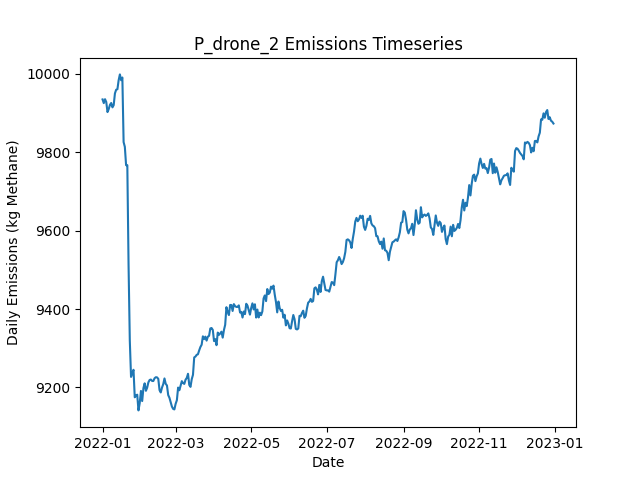

The data file committed next to this chart (first rows):
Date, Daily Emissions (Kg Methane), Daily Mitigable Emissions (Kg Methane), Daily Non-Mitigable Emissions (Kg Methan…, Daily Cost ($), Active Leaks, New Leaks, Leaks Repaired, Leaks Naturally Repaired, Leaks Tagged, Daily Repair Cost ($), Daily Natural Repair Cost ($), drone Deployment Cost ($), drone Sites flagged for Follow-Up, drone Leaks tagged for repair, drone Sites Visited, drone Travel Time (Minutes), drone Survey Time (Minutes), OGI_FU Deployment Cost ($), OGI_FU Sites flagged for Follow-Up, OGI_FU Leaks tagged for repair, OGI_FU Sites Visited, OGI_FU Travel Time (Minutes), OGI_FU Survey Time (Minutes)
2022-01-01, 9934, 7035, 2899, 500, 3691, 3709, 0, 12, 0.00000, 0.00000, 2400, 500, 0, , 9, 300, 180, 0.00000, , 0, 0, 0, 0
2022-01-02, 9925, 7020, 2905, 500, 3693, 11, 0, 9, 0.00000, 0.00000, 1800, 500, 0, , 9, 300, 180, 0.00000, , 0, 0, 0, 0
2022-01-03, 9935, 7037, 2898, 1500, 3690, 9, 0, 9, 55, 0.00000, 1800, 500, 2, , 9, 300, 180, 1000, , 55, 2, 60, 240
2022-01-04, 9927, 7029, 2898, 500, 3684, 6, 0, 11, 0.00000, 0.00000, 2200, 500, 0, , 9, 300, 180, 0.00000, , 0, 0, 0, 0
2022-01-05, 9902, 7013, 2889, 1000, 3681, 10, 0, 10, 21, 0.00000, 2000, 500, 1, , 9, 300, 180, 500, , 21, 1, 30, 120
2022-01-06, 9910, 7012, 2898, 500, 3683, 8, 0, 4, 0.00000, 0.00000, 800, 500, 0, , 9, 300, 180, 0.00000, , 0, 0, 0, 0
2022-01-07, 9920, 7031, 2889, 1500, 3687, 11, 0, 4, 68, 0.00000, 800, 500, 4, , 9, 300, 180, 1000, , 68, 3, 120, 360
2022-01-08, 9925, 7032, 2893, 1500, 3688, 10, 0, 5, 69, 0.00000, 1000, 500, 2, , 9, 300, 180, 1000, , 69, 3, 120, 360
2022-01-09, 9914, 7016, 2898, 1000, 3683, 8, 0, 11, 26, 0.00000, 2200, 500, 1, , 9, 300, 180, 500, , 26, 1, 30, 120
2022-01-10, 9920, 7044, 2876, 500, 3686, 10, 0, 1, 0.00000, 0.00000, 200, 500, 0, , 9, 300, 180, 0.00000, , 0, 0, 0, 0
2022-01-11, 9949, 7046, 2903, 500, 3685, 10, 0, 7, 0.00000, 0.00000, 1400, 500, 0, , 9, 300, 180, 0.00000, , 0, 0, 0, 0
2022-01-12, 9959, 7048, 2910, 1000, 3693, 17, 0, 7, 14, 0.00000, 1400, 500, 1, , 1, 30, 20, 500, , 14, 1, 30, 120
2022-01-13, 9960, 7039, 2921, 0.00000, 3694, 7, 0, 5, 0.00000, 0.00000, 1000, 0.00000, 0, , 0, 0, 0, 0.00000, , 0, 0, 0, 0
2022-01-14, 9983, 7022, 2961, 0.00000, 3694, 10, 0, 7, 0.00000, 0.00000, 1400, 0.00000, 0, , 0, 0, 0, 0.00000, , 0, 0, 0, 0
2022-01-15, 9998, 7021, 2977, 0.00000, 3694, 5, 0, 4, 0.00000, 0.00000, 800, 0.00000, 0, , 0, 0, 0, 0.00000, , 0, 0, 0, 0
2022-01-16, 9983, 7012, 2971, 0.00000, 3695, 13, 0, 7, 0.00000, 0.00000, 1400, 0.00000, 0, , 0, 0, 0, 0.00000, , 0, 0, 0, 0
2022-01-17, 9990, 7020, 2970, 0.00000, 3694, 9, 0, 6, 0.00000, 0.00000, 1200, 0.00000, 0, , 0, 0, 0, 0.00000, , 0, 0, 0, 0
2022-01-18, 9825, 6859, 2966, 9200, 3651, 14, 46, 7, 0.00000, 9200, 1400, 0.00000, 0, , 0, 0, 0, 0.00000, , 0, 0, 0, 0
2022-01-19, 9813, 6843, 2970, 0.00000, 3651, 10, 0, 9, 0.00000, 0.00000, 1800, 0.00000, 0, , 0, 0, 0, 0.00000, , 0, 0, 0, 0
2022-01-20, 9766, 6794, 2973, 3600, 3633, 11, 18, 8, 0.00000, 3600, 1600, 0.00000, 0, , 0, 0, 0, 0.00000, , 0, 0, 0, 0
2022-01-21, 9766, 6785, 2981, 0.00000, 3628, 5, 0, 9, 0.00000, 0.00000, 1800, 0.00000, 0, , 0, 0, 0, 0.00000, , 0, 0, 0, 0
2022-01-22, 9512, 6531, 2981, 11800, 3561, 6, 59, 10, 0.00000, 11800, 2000, 0.00000, 0, , 0, 0, 0, 0.00000, , 0, 0, 0, 0
2022-01-23, 9320, 6342, 2978, 11400, 3503, 8, 57, 6, 0.00000, 11400, 1200, 0.00000, 0, , 0, 0, 0, 0.00000, , 0, 0, 0, 0
2022-01-24, 9227, 6252, 2975, 4400, 3475, 10, 22, 10, 0.00000, 4400, 2000, 0.00000, 0, , 0, 0, 0, 0.00000, , 0, 0, 0, 0
2022-01-25, 9237, 6255, 2981, 0.00000, 3473, 9, 0, 8, 0.00000, 0.00000, 1600, 0.00000, 0, , 0, 0, 0, 0.00000, , 0, 0, 0, 0
2022-01-26, 9245, 6250, 2995, 0.00000, 3476, 16, 0, 9, 0.00000, 0.00000, 1800, 0.00000, 0, , 0, 0, 0, 0.00000, , 0, 0, 0, 0
2022-01-27, 9175, 6192, 2983, 1800, 3462, 8, 9, 8, 0.00000, 1800, 1600, 0.00000, 0, , 0, 0, 0, 0.00000, , 0, 0, 0, 0
2022-01-28, 9180, 6185, 2995, 0.00000, 3467, 14, 0, 7, 0.00000, 0.00000, 1400, 0.00000, 0, , 0, 0, 0, 0.00000, , 0, 0, 0, 0
2022-01-29, 9182, 6175, 3006, 0.00000, 3467, 7, 0, 6, 0.00000, 0.00000, 1200, 0.00000, 0, , 0, 0, 0, 0.00000, , 0, 0, 0, 0
2022-01-30, 9142, 6144, 2998, 0.00000, 3455, 1, 0, 12, 0.00000, 0.00000, 2400, 0.00000, 0, , 0, 0, 0, 0.00000, , 0, 0, 0, 0
2022-01-31, 9160, 6162, 2998, 0.00000, 3459, 9, 0, 4, 0.00000, 0.00000, 800, 0.00000, 0, , 0, 0, 0, 0.00000, , 0, 0, 0, 0
2022-02-01, 9191, 6192, 2999, 0.00000, 3463, 11, 0, 1, 0.00000, 0.00000, 200, 0.00000, 0, , 0, 0, 0, 0.00000, , 0, 0, 0, 0
2022-02-02, 9165, 6181, 2984, 0.00000, 3459, 10, 0, 10, 0.00000, 0.00000, 2000, 0.00000, 0, , 0, 0, 0, 0.00000, , 0, 0, 0, 0
2022-02-03, 9199, 6205, 2993, 0.00000, 3467, 15, 0, 4, 0.00000, 0.00000, 800, 0.00000, 0, , 0, 0, 0, 0.00000, , 0, 0, 0, 0
2022-02-04, 9211, 6218, 2993, 0.00000, 3470, 13, 0, 7, 0.00000, 0.00000, 1400, 0.00000, 0, , 0, 0, 0, 0.00000, , 0, 0, 0, 0
2022-02-05, 9192, 6215, 2976, 0.00000, 3467, 7, 0, 3, 0.00000, 0.00000, 600, 0.00000, 0, , 0, 0, 0, 0.00000, , 0, 0, 0, 0
2022-02-06, 9199, 6225, 2975, 0.00000, 3472, 13, 0, 5, 0.00000, 0.00000, 1000, 0.00000, 0, , 0, 0, 0, 0.00000, , 0, 0, 0, 0
2022-02-07, 9213, 6239, 2974, 0.00000, 3475, 13, 0, 7, 0.00000, 0.00000, 1400, 0.00000, 0, , 0, 0, 0, 0.00000, , 0, 0, 0, 0
2022-02-08, 9219, 6248, 2971, 0.00000, 3479, 13, 0, 6, 0.00000, 0.00000, 1200, 0.00000, 0, , 0, 0, 0, 0.00000, , 0, 0, 0, 0
2022-02-09, 9220, 6257, 2963, 0.00000, 3483, 10, 0, 2, 0.00000, 0.00000, 400, 0.00000, 0, , 0, 0, 0, 0.00000, , 0, 0, 0, 0
2022-02-10, 9217, 6258, 2959, 0.00000, 3481, 5, 0, 4, 0.00000, 0.00000, 800, 0.00000, 0, , 0, 0, 0, 0.00000, , 0, 0, 0, 0
2022-02-11, 9217, 6261, 2956, 0.00000, 3480, 5, 0, 2, 0.00000, 0.00000, 400, 0.00000, 0, , 0, 0, 0, 0.00000, , 0, 0, 0, 0
2022-02-12, 9223, 6275, 2948, 0.00000, 3485, 10, 0, 4, 0.00000, 0.00000, 800, 0.00000, 0, , 0, 0, 0, 0.00000, , 0, 0, 0, 0
2022-02-13, 9226, 6288, 2938, 0.00000, 3489, 11, 0, 3, 0.00000, 0.00000, 600, 0.00000, 0, , 0, 0, 0, 0.00000, , 0, 0, 0, 0
2022-02-14, 9226, 6277, 2948, 0.00000, 3489, 10, 0, 7, 0.00000, 0.00000, 1400, 0.00000, 0, , 0, 0, 0, 0.00000, , 0, 0, 0, 0
2022-02-15, 9222, 6277, 2945, 0.00000, 3487, 11, 0, 8, 0.00000, 0.00000, 1600, 0.00000, 0, , 0, 0, 0, 0.00000, , 0, 0, 0, 0
2022-02-16, 9193, 6259, 2935, 0.00000, 3481, 10, 0, 10, 0.00000, 0.00000, 2000, 0.00000, 0, , 0, 0, 0, 0.00000, , 0, 0, 0, 0
2022-02-17, 9187, 6253, 2935, 0.00000, 3476, 7, 0, 9, 0.00000, 0.00000, 1800, 0.00000, 0, , 0, 0, 0, 0.00000, , 0, 0, 0, 0
2022-02-18, 9200, 6264, 2935, 0.00000, 3479, 13, 0, 5, 0.00000, 0.00000, 1000, 0.00000, 0, , 0, 0, 0, 0.00000, , 0, 0, 0, 0
2022-02-19, 9208, 6263, 2946, 0.00000, 3476, 10, 0, 6, 0.00000, 0.00000, 1200, 0.00000, 0, , 0, 0, 0, 0.00000, , 0, 0, 0, 0
2022-02-20, 9223, 6262, 2961, 0.00000, 3475, 6, 0, 4, 0.00000, 0.00000, 800, 0.00000, 0, , 0, 0, 0, 0.00000, , 0, 0, 0, 0
2022-02-21, 9209, 6247, 2962, 0.00000, 3475, 8, 0, 8, 0.00000, 0.00000, 1600, 0.00000, 0, , 0, 0, 0, 0.00000, , 0, 0, 0, 0
2022-02-22, 9205, 6250, 2955, 0.00000, 3475, 7, 0, 5, 0.00000, 0.00000, 1000, 0.00000, 0, , 0, 0, 0, 0.00000, , 0, 0, 0, 0
2022-02-23, 9181, 6239, 2942, 0.00000, 3471, 8, 0, 10, 0.00000, 0.00000, 2000, 0.00000, 0, , 0, 0, 0, 0.00000, , 0, 0, 0, 0
2022-02-24, 9174, 6255, 2919, 0.00000, 3475, 14, 0, 5, 0.00000, 0.00000, 1000, 0.00000, 0, , 0, 0, 0, 0.00000, , 0, 0, 0, 0
2022-02-25, 9162, 6242, 2920, 0.00000, 3468, 5, 0, 10, 0.00000, 0.00000, 2000, 0.00000, 0, , 0, 0, 0, 0.00000, , 0, 0, 0, 0
2022-02-26, 9151, 6238, 2914, 0.00000, 3465, 8, 0, 9, 0.00000, 0.00000, 1800, 0.00000, 0, , 0, 0, 0, 0.00000, , 0, 0, 0, 0
2022-02-27, 9145, 6235, 2910, 0.00000, 3469, 12, 0, 4, 0.00000, 0.00000, 800, 0.00000, 0, , 0, 0, 0, 0.00000, , 0, 0, 0, 0
2022-02-28, 9144, 6253, 2891, 0.00000, 3468, 11, 0, 7, 0.00000, 0.00000, 1400, 0.00000, 0, , 0, 0, 0, 0.00000, , 0, 0, 0, 0
2022-03-01, 9158, 6258, 2900, 0.00000, 3471, 7, 0, 3, 0.00000, 0.00000, 600, 0.00000, 0, , 0, 0, 0, 0.00000, , 0, 0, 0, 0
... 305 more rows
